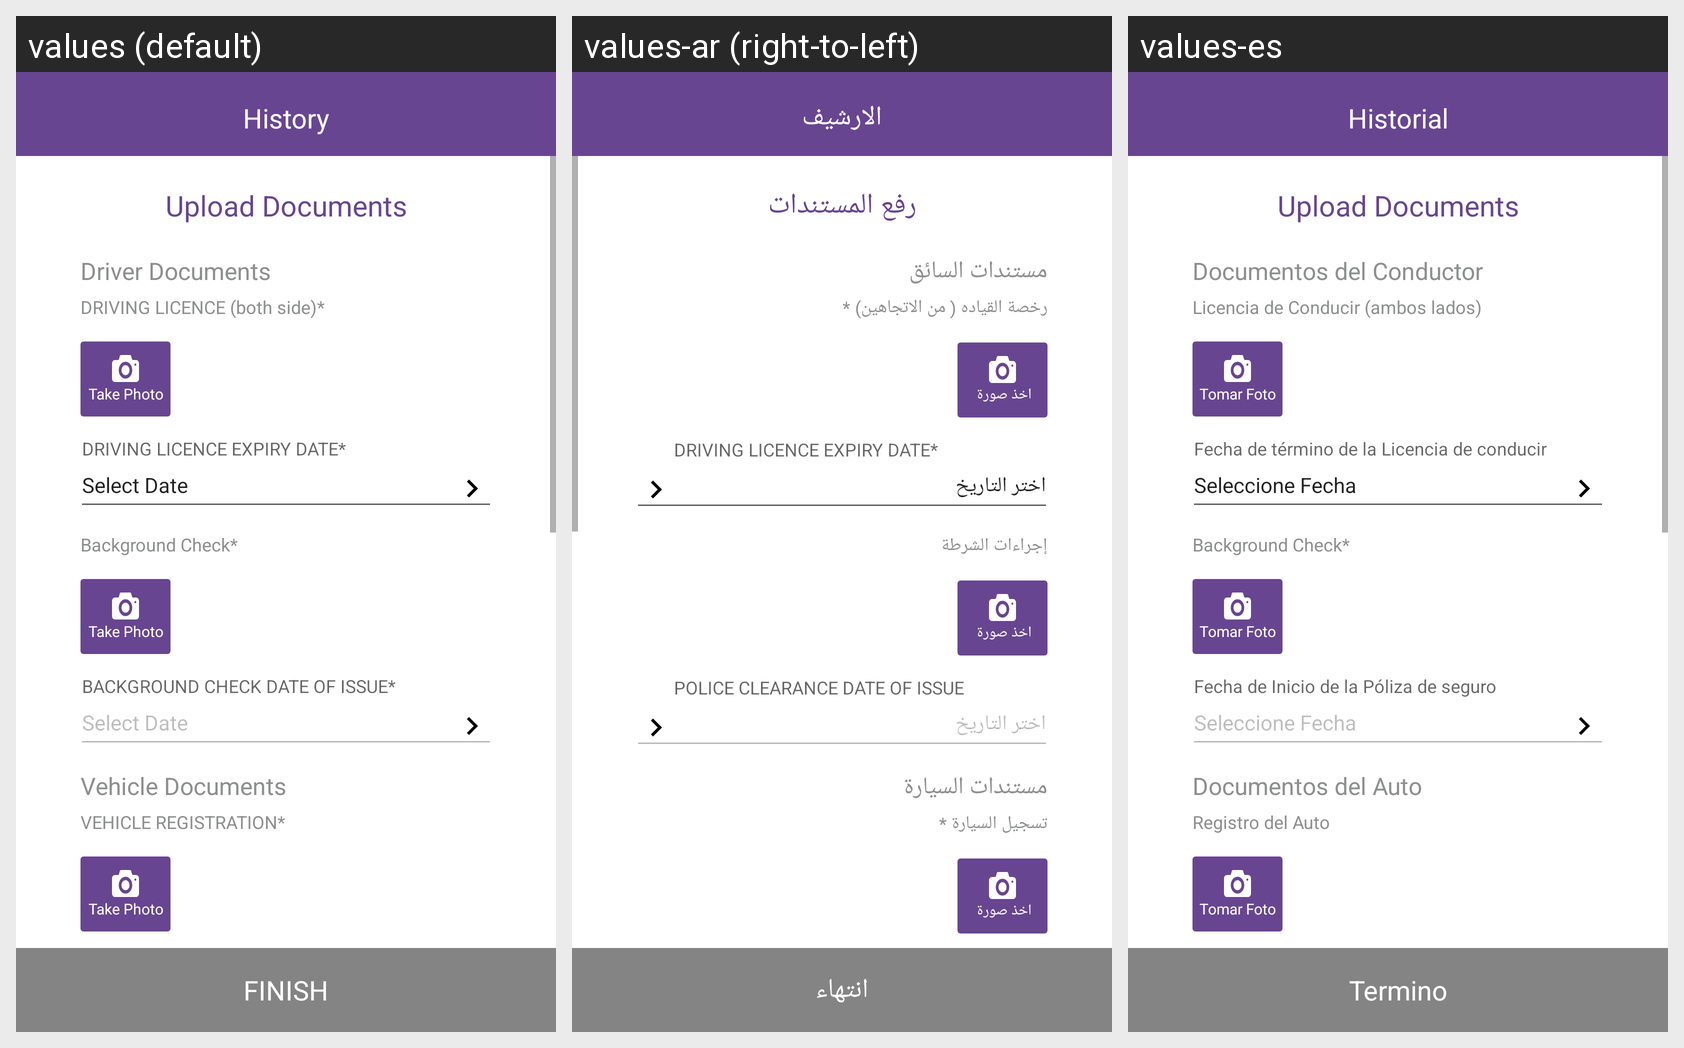

For this localized Android screen grid, give each drawn string resource with its value in every locale shown.
Android screen res/layout/activity_sign_up_document.xml rendered under 3 locales, left to right: values (default), values-ar (right-to-left), values-es. Device: Nexus 5 (rendered at 1080×1920; each locale shown at half size, 540×960, under a caption strip naming it); theme AppTheme.
Strings drawn on this screen, with the default value and each locale's value (text and hints the layout hard-codes, and strings that could not be matched under every locale, appear in the picture but are not listed):

upload_doc
  values: Upload Documents
  values-ar: رفع المستندات
  values-es: Upload Documents  [not translated; the default value is used]

driver_doc
  values: Driver Documents
  values-ar: مستندات السائق
  values-es: Documentos del Conductor

driving_lic
  values: DRIVING LICENCE (both side)*
  values-ar: رخصة القياده ( من الاتجاهين) *
  values-es: Licencia de Conducir (ambos lados)

selectDate
  values: Select Date
  values-ar: اختر التاريخ
  values-es: Seleccione Fecha

police_clearance
  values: Background Check*
  values-ar: إجراءات الشرطة
  values-es: Background Check*  [not translated; the default value is used]

vehicle_doc
  values: Vehicle Documents
  values-ar: مستندات السيارة
  values-es: Documentos del Auto

vehicle_reg
  values: VEHICLE REGISTRATION*
  values-ar: تسجيل السيارة *
  values-es: Registro del Auto

finish
  values: FINISH
  values-ar: انتهاء
  values-es: Termino

history
  values: History
  values-ar: الارشيف
  values-es: Historial

take_photo
  values: Take Photo
  values-ar: اخذ صورة 
  values-es: Tomar Foto
